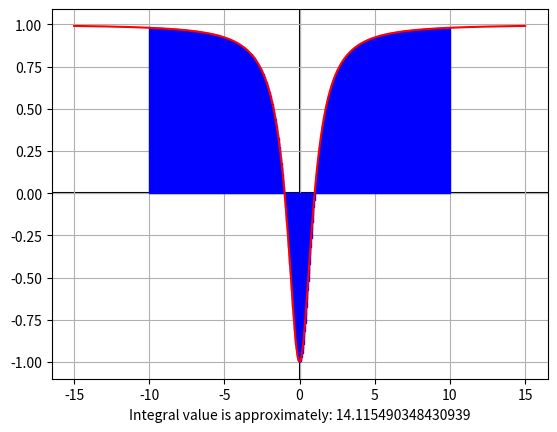

Source code (Python):

import matplotlib.pyplot as plt
import matplotlib.patches as ptc



# Function to be integrated.
def func(x):
	return ((x**2)-1)/((x**2)+1)
#-----------------------------



# Get N amount of (x,y) points on the function from the starting point to the end point.

def getPoints(N,start,end):
	xPoints = []
	yPoints = []
	incrementAmt = (end - start)/(N-1)

	curXpos = start - incrementAmt

	for _ in range(N):
		curXpos += incrementAmt
		xPoints.append(curXpos)
		yPoints.append( func(curXpos) )

	return [xPoints,yPoints]

#------------------------------------------------------------

# Make axes below the graphs.
plt.rc('axes', axisbelow=True)

# Enable multi graph drawing.
fig, ax = plt.subplots()

# Enable grids.
ax.grid(True, which='both')


# Draw N amount of rectangles with same width under the graph from the start point to the end point.
# Return sum of the rectangles' area.
def riemannSum(N, start, end):

	total = 0
	incrementAmt = (end - start)/(N)
	curXpos = start

	for _ in range(N):
		if curXpos >= 0:
			r = ptc.Rectangle((curXpos,0), incrementAmt, func(curXpos), color='blue', fill=False)
		else:
			r = ptc.Rectangle((curXpos,0), incrementAmt, func(curXpos + incrementAmt), color='blue', fill=False)

		ax.add_patch(r)

		curXpos += incrementAmt
		total += incrementAmt * func(curXpos)
	return total
#-------------------------------------------------------------------------------------------------

# Draw x and y axes.
ax.axhline(y=0, color='k', zorder = -1)
ax.axvline(x=0, color='k', zorder = -1)

#Draw the graph.
points = getPoints(500,-15,15)
ax.plot(points[0],points[1], color= 'red')

# Draw the rectangles and write approximated integral value.
approxVal = str(riemannSum(500,-10,10))
ax.set_xlabel("Integral value is approximately: " + approxVal)

plt.show()

